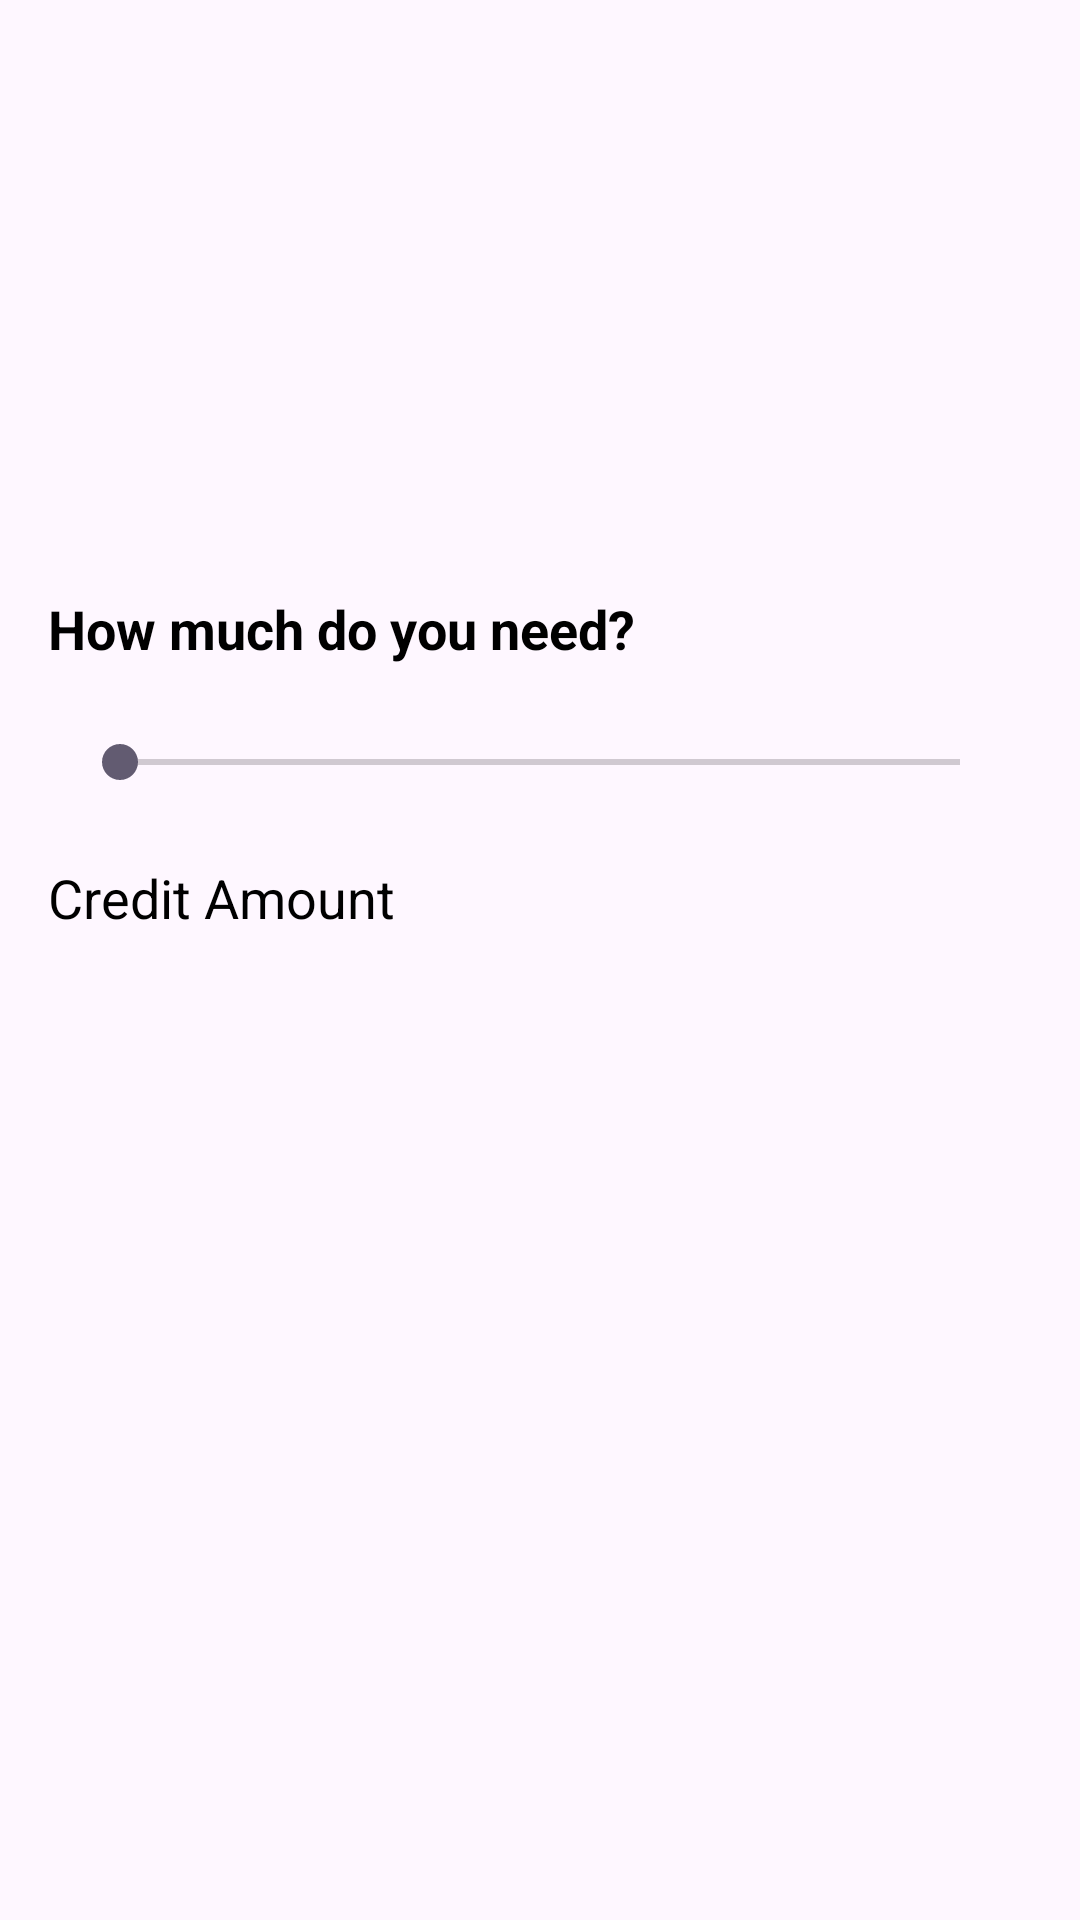

Here is an Android app screen rendered from its layout file. Give the layout XML and the strings, colors and styles it references.
<!-- AndroidManifest.xml: application theme Theme.StackedList -->
<!-- res/layout/layout_select_emi.xml -->
<?xml version="1.0" encoding="utf-8"?>
<androidx.constraintlayout.widget.ConstraintLayout xmlns:android="http://schemas.android.com/apk/res/android"
    xmlns:app="http://schemas.android.com/apk/res-auto"
    xmlns:tools="http://schemas.android.com/tools"
    android:layout_width="match_parent"
    android:layout_height="match_parent">

    <androidx.constraintlayout.widget.Guideline
        android:id="@+id/g1"
        android:layout_width="wrap_content"
        android:layout_height="wrap_content"
        android:orientation="vertical"
        app:layout_constraintGuide_begin="16dp" />

    <androidx.constraintlayout.widget.Guideline
        android:id="@+id/g2"
        android:layout_width="wrap_content"
        android:layout_height="wrap_content"
        android:orientation="vertical"
        app:layout_constraintGuide_end="16dp" />

    <androidx.constraintlayout.widget.Guideline
        android:id="@+id/g3"
        android:layout_width="wrap_content"
        android:layout_height="wrap_content"
        android:orientation="horizontal"
        app:layout_constraintGuide_begin="200dp" />

    <TextView
        android:id="@+id/title"
        android:layout_width="0dp"
        android:layout_height="wrap_content"
        android:includeFontPadding="false"
        android:text="@string/credit_select_title"
        android:textColor="@color/black"
        android:textSize="18sp"
        android:textStyle="bold"
        app:layout_constraintEnd_toEndOf="@+id/g2"
        app:layout_constraintStart_toStartOf="@+id/g1"
        app:layout_constraintTop_toTopOf="@id/g3"
        tools:text="How much do you need?" />

    <TextView
        android:id="@+id/seeker_start_label"
        android:layout_width="wrap_content"
        android:layout_height="wrap_content"
        android:textColor="@color/black"
        android:textSize="18sp"
        app:layout_constraintBottom_toBottomOf="@id/seeker"
        app:layout_constraintStart_toStartOf="@id/g1"
        app:layout_constraintTop_toTopOf="@+id/seeker"
        tools:text="$100" />

    <TextView
        android:id="@+id/seeker_end_label"
        android:layout_width="wrap_content"
        android:layout_height="wrap_content"
        android:textColor="@color/black"
        android:textSize="18sp"
        app:layout_constraintBottom_toBottomOf="@id/seeker"
        app:layout_constraintEnd_toEndOf="@id/g2"
        app:layout_constraintTop_toTopOf="@+id/seeker"
        tools:text="$100000" />


    <SeekBar
        android:id="@+id/seeker"
        android:layout_width="0dp"
        android:layout_height="wrap_content"
        android:layout_marginHorizontal="8dp"
        android:layout_marginTop="24dp"
        app:layout_constraintEnd_toStartOf="@id/seeker_end_label"
        app:layout_constraintStart_toEndOf="@id/seeker_start_label"
        app:layout_constraintTop_toBottomOf="@+id/title" />

    <TextView
        android:id="@+id/credit_amount_label"
        android:layout_width="wrap_content"
        android:layout_height="wrap_content"
        android:layout_marginTop="24dp"
        android:text="@string/credit_amount"
        android:textColor="@color/black"
        android:textSize="18sp"
        app:layout_constraintStart_toStartOf="@id/g1"
        app:layout_constraintTop_toBottomOf="@id/seeker" />

    <TextView
        android:id="@+id/credit_amount_value"
        android:layout_width="wrap_content"
        android:layout_height="wrap_content"
        android:layout_marginStart="12dp"
        android:textColor="@color/black"
        android:textSize="20sp"
        android:textStyle="bold"
        app:layout_constraintBottom_toBottomOf="@id/credit_amount_label"
        app:layout_constraintStart_toEndOf="@id/credit_amount_label"
        app:layout_constraintTop_toTopOf="@id/credit_amount_label"
        tools:text="$200" />

</androidx.constraintlayout.widget.ConstraintLayout>
<!-- resources referenced by this layout -->
<resources>
  <color name="black">#FF000000</color>
  <string name="credit_amount">Credit Amount</string>
  <string name="credit_select_title">How much do you need?</string>
  <style name="Theme.StackedList" parent="Base.Theme.StackedList" />
  <style name="Base.Theme.StackedList" parent="Theme.Material3.DayNight.NoActionBar">
          
          
          <item name="windowActionBar">false</item>
          <item name="windowNoTitle">true</item>
      </style>
</resources>
